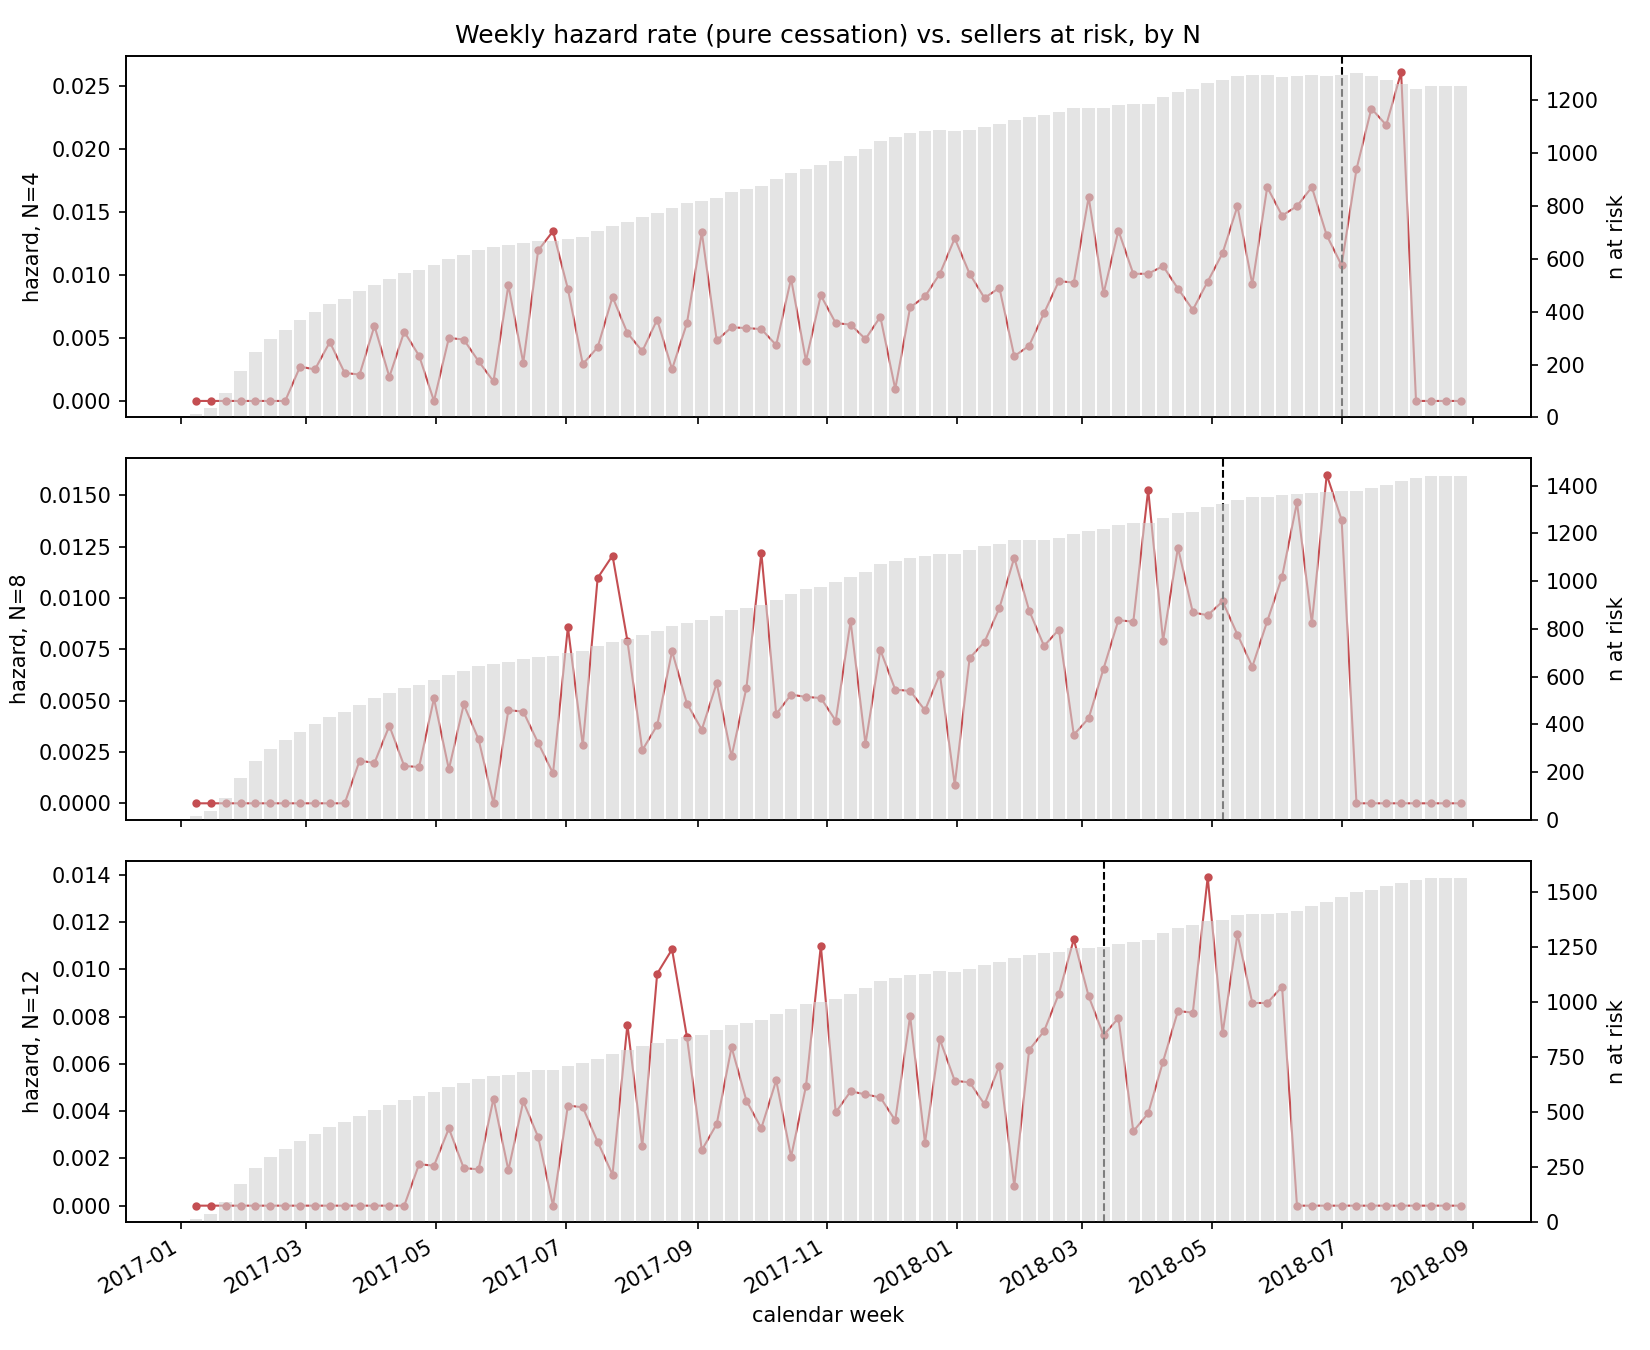

The file beside this chart, header and first rows:
week, n_at_risk, n_events, hazard, n
2017-01-08, 14, 0, 0.0, 4
2017-01-15, 35, 0, 0.0, 4
2017-01-22, 93, 0, 0.0, 4
2017-01-29, 175, 0, 0.0, 4
2017-02-05, 246, 0, 0.0, 4
2017-02-12, 297, 0, 0.0, 4
2017-02-19, 332, 0, 0.0, 4
2017-02-26, 367, 1, 0.002725, 4
2017-03-05, 399, 1, 0.002506, 4
2017-03-12, 428, 2, 0.004673, 4
2017-03-19, 449, 1, 0.002227, 4
2017-03-26, 477, 1, 0.002096, 4
2017-04-02, 503, 3, 0.005964, 4
2017-04-09, 523, 1, 0.001912, 4
2017-04-16, 545, 3, 0.005505, 4
2017-04-23, 557, 2, 0.003591, 4
2017-04-30, 578, 0, 0.0, 4
2017-05-07, 599, 3, 0.005008, 4
2017-05-14, 615, 3, 0.004878, 4
2017-05-21, 635, 2, 0.00315, 4
2017-05-28, 645, 1, 0.00155, 4
2017-06-04, 652, 6, 0.009202, 4
2017-06-11, 660, 2, 0.00303, 4
2017-06-18, 669, 8, 0.01196, 4
2017-06-25, 667, 9, 0.01349, 4
2017-07-02, 674, 6, 0.008902, 4
2017-07-09, 684, 2, 0.002924, 4
2017-07-16, 704, 3, 0.004261, 4
2017-07-23, 726, 6, 0.008264, 4
2017-07-30, 741, 4, 0.005398, 4
2017-08-06, 759, 3, 0.003953, 4
2017-08-13, 774, 5, 0.00646, 4
2017-08-20, 792, 2, 0.002525, 4
2017-08-27, 810, 5, 0.006173, 4
2017-09-03, 821, 11, 0.0134, 4
2017-09-10, 831, 4, 0.004813, 4
2017-09-17, 855, 5, 0.005848, 4
2017-09-24, 863, 5, 0.005794, 4
2017-10-01, 876, 5, 0.005708, 4
2017-10-08, 901, 4, 0.00444, 4
2017-10-15, 926, 9, 0.009719, 4
2017-10-22, 942, 3, 0.003185, 4
2017-10-29, 954, 8, 0.008386, 4
2017-11-05, 970, 6, 0.006186, 4
2017-11-12, 989, 6, 0.006067, 4
2017-11-19, 1016, 5, 0.004921, 4
2017-11-26, 1046, 7, 0.006692, 4
2017-12-03, 1060, 1, 0.0009434, 4
2017-12-10, 1077, 8, 0.007428, 4
2017-12-17, 1083, 9, 0.00831, 4
2017-12-24, 1088, 11, 0.01011, 4
2017-12-31, 1083, 14, 0.01293, 4
2018-01-07, 1089, 11, 0.0101, 4
2018-01-14, 1100, 9, 0.008182, 4
2018-01-21, 1112, 10, 0.008993, 4
2018-01-28, 1126, 4, 0.003552, 4
2018-02-04, 1138, 5, 0.004394, 4
2018-02-11, 1146, 8, 0.006981, 4
2018-02-18, 1155, 11, 0.009524, 4
2018-02-25, 1170, 11, 0.009402, 4
... 198 more rows
